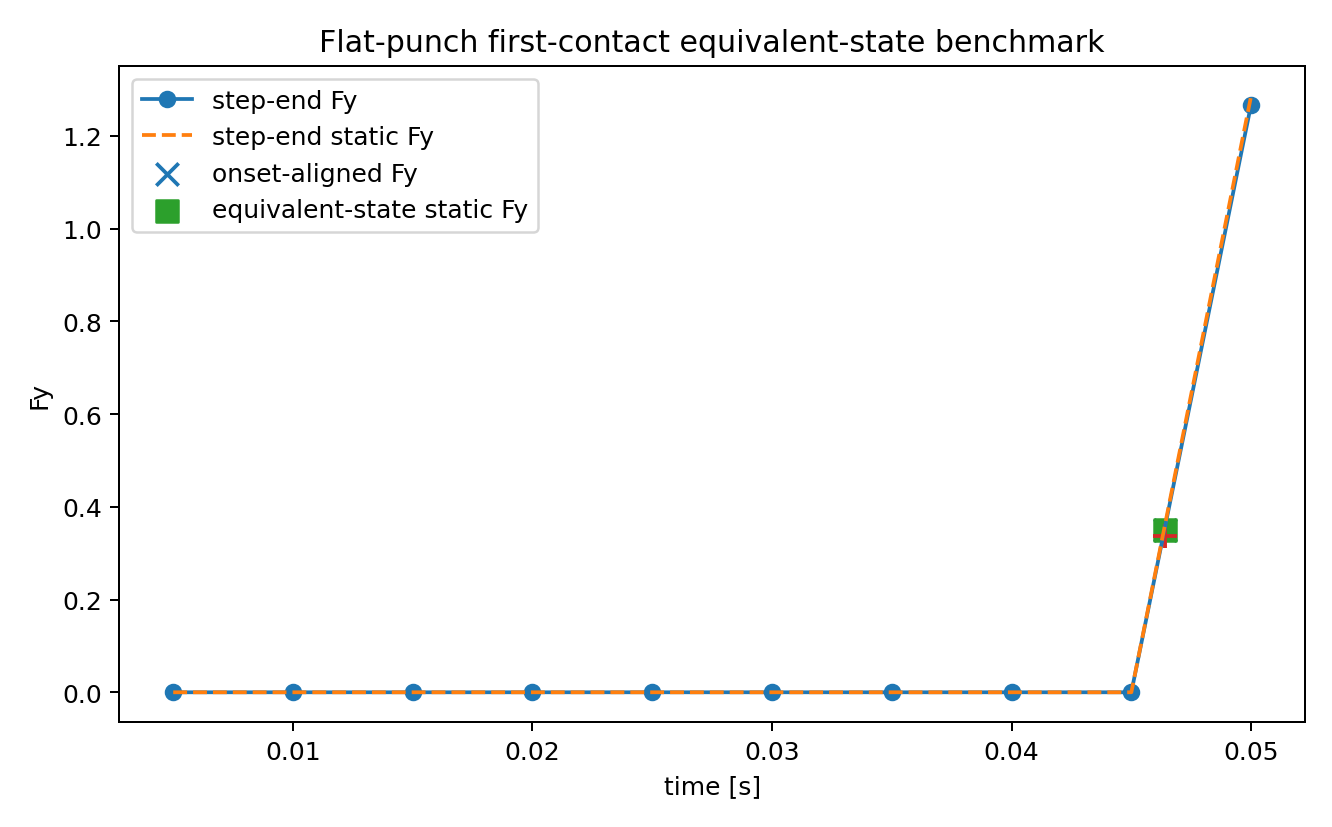

Values plotted in this chart, from the file beside it:
step, sample, time, delta, Fy, static_Fy, rel_err
1, step_end, 0.005, 0.0, 0.0, 0.0, 0.0
2, step_end, 0.01, 0.0, 0.0, 0.0, 0.0
3, step_end, 0.015, 0.0, 0.0, 0.0, 0.0
4, step_end, 0.02, 0.0, 0.0, 0.0, 0.0
5, step_end, 0.025, 0.0, 0.0, 0.0, 0.0
6, step_end, 0.03, 0.0, 0.0, 0.0, 0.0
7, step_end, 0.035, 0.0, 0.0, 0.0, 0.0
8, step_end, 0.04, 0.0, 0.0, 0.0, 0.0
9, step_end, 0.045, 0.0, 0.0, 0.0, 0.0
10, step_end, 0.05, 0.002144, 1.268, 1.286, 0.01434
10, onset_aligned, 0.04641, 0.0005607, 0.3511, 0.3364, 0.04362
10, onset_equivalent_state, 0.04641, 0.0005607, 0.3511, 0.3364, 0.04362
